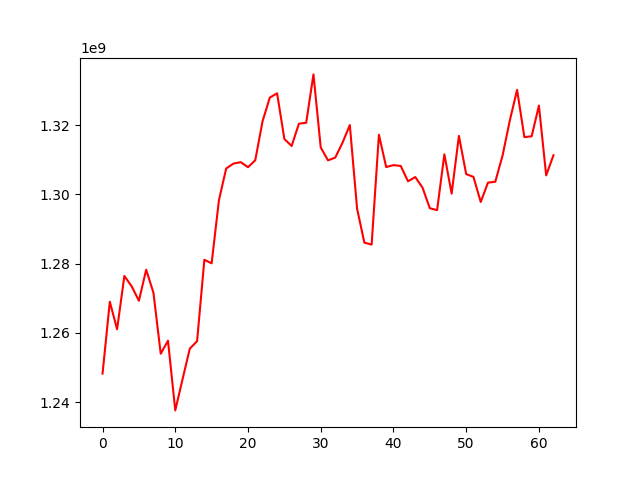

Data behind this chart, as committed beside it:
, 0
0, 1248240462
1, 1269006370
2, 1261035432
3, 1276450743
4, 1273467979
5, 1269290055
6, 1278265500
7, 1271585645
8, 1253971184
9, 1257737213
10, 1237601409
11, 1246619410
12, 1255452463
13, 1257605984
14, 1281120937
15, 1280096506
16, 1298311875
17, 1307509540
18, 1308916879
19, 1309335878
20, 1307868885
21, 1309895126
22, 1321134506
23, 1327999947
24, 1329224639
25, 1316030682
26, 1314007002
27, 1320443436
28, 1320715486
29, 1334690627
30, 1313589820
31, 1309855152
32, 1310655996
33, 1314974303
34, 1320062019
35, 1295888789
36, 1286071250
37, 1285512908
38, 1317245425
39, 1307922561
40, 1308474972
41, 1308240614
42, 1303805568
43, 1305030728
44, 1301943442
45, 1296022070
46, 1295467293
47, 1311595063
48, 1300242917
49, 1316919214
50, 1305881744
51, 1305076719
52, 1297827834
53, 1303422633
54, 1303666761
55, 1311215388
56, 1321372537
57, 1330228002
58, 1316576251
59, 1316803019
... 3 more rows
